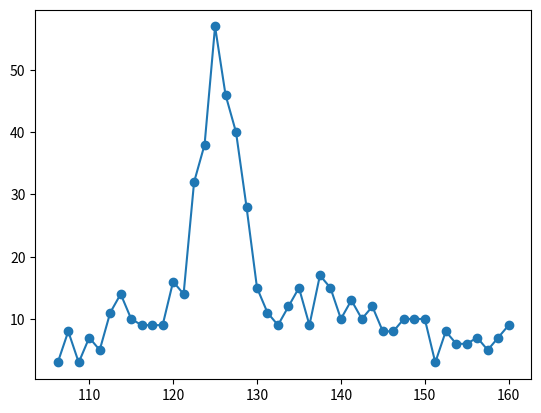

This figure's Python source:
#!/usr/bin/python

import matplotlib.pyplot as plt

# [redacted]

"""
https://atlas.web.cern.ch/Atlas/GROUPS/PHYSICS/PAPERS/HIGG-2020-07/fig_06.pdf
https://atlas.web.cern.ch/Atlas/GROUPS/PHYSICS/PAPERS/HIGG-2020-07/

"""

y = [3, 8, 3, 7, 5,
     11, 14, 10, 9, 9, 9,
     16, 14, 32, 38, 57,
     46, 40, 28, 15,
     11, 9, 12, 15, 9,
     17, 15,
     10, 13, 10, 12, 8, 8, 10, 10, 10,
     3, 8, 6, 6, 7, 5, 7, 9]

print(y)
print(len(y))

dx = (160 - 105) / len(y)
x = [ 105 + i*dx for i in range(1,len(y)+1) ]

print(x)
print(len(x))


plt.plot(x, y, marker='o')

plt.show()
